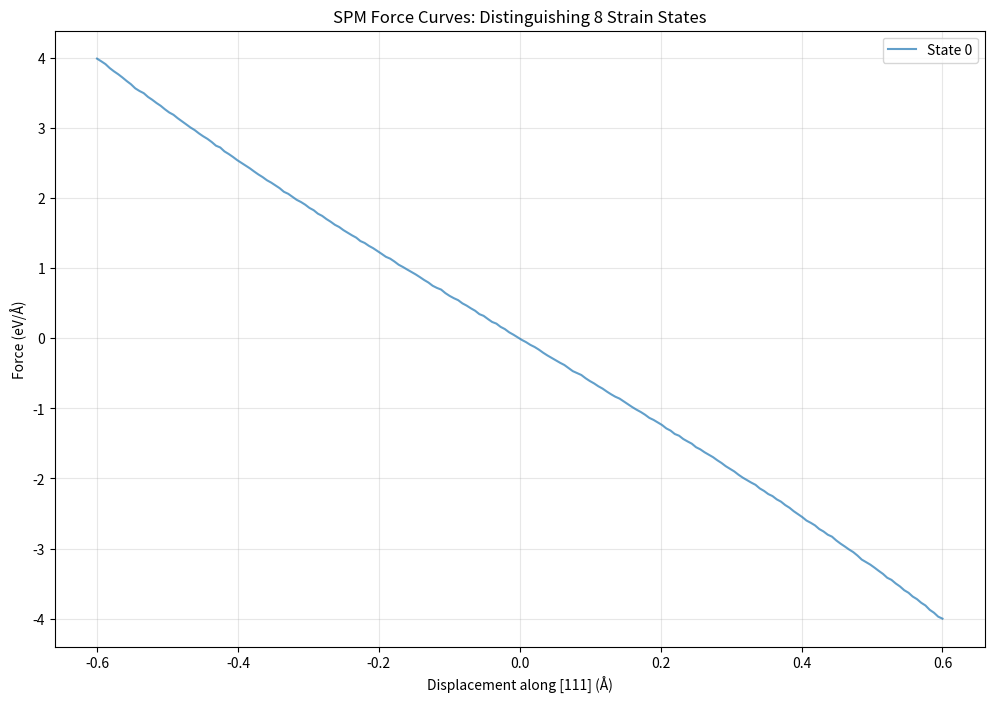
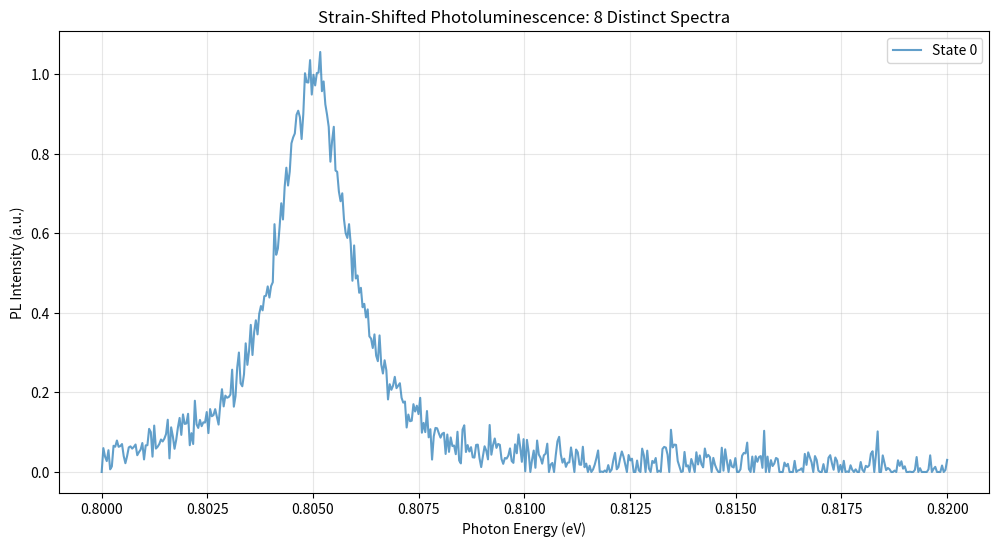
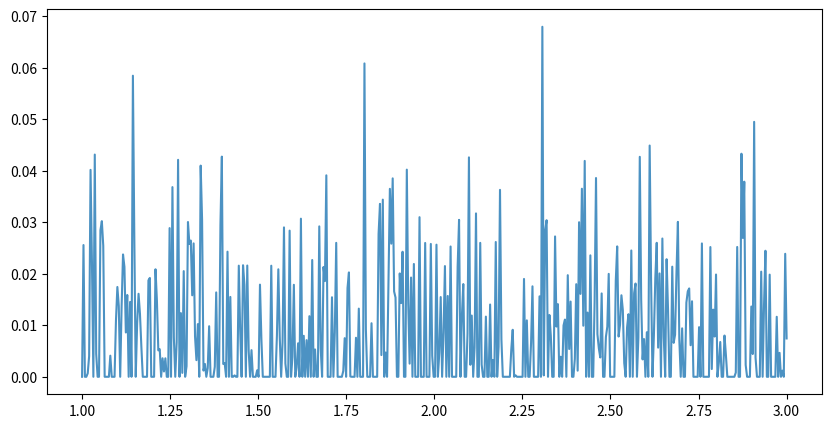

Python code for these plots, in order: (Note: this script raises an exception after producing the figures.)
# STATUS: infrastructure -- SPM/PL/ODMR simulator with realistic noise
"""
Experimental Validation Simulator for Octahedral 8-State Encoding
Simulates SPM force curves, PL spectra, and ODMR for a single Er:P center in strained Si.
Includes realistic noise, temperature effects, and measurement resolution limits.
"""

import numpy as np
import matplotlib.pyplot as plt
from scipy.optimize import minimize, curve_fit
from scipy.signal import find_peaks

# ============================================================
# 1. PHYSICS MODELS (from previous work, condensed)
# ============================================================
class SiliconOctahedron:
    def __init__(self, d0=2.35, alpha=3.0, beta=0.75):
        self.d0 = d0
        self.alpha = alpha
        self.beta = beta
        v = 1.0 / np.sqrt(3)
        self.vertices = np.array([[ v, v, v], [-v,-v, v], [-v, v,-v], [ v,-v,-v]]) * self.d0

    def keating_energy(self, disp):
        bonds = self.vertices - disp
        stretch = sum((np.dot(b,b) - self.d0**2)**2 for b in bonds)
        E_stretch = (3/16) * (self.alpha/self.d0**2) * stretch
        from itertools import combinations
        bend = 0.0
        for i,j in combinations(range(4),2):
            bi, bj = bonds[i], bonds[j]
            ri, rj = np.linalg.norm(bi), np.linalg.norm(bj)
            if ri>1e-6 and rj>1e-6:
                cos = np.dot(bi,bj)/(ri*rj)
                bend += (cos + 1/3)**2
        E_bend = (3/8) * (self.beta/self.d0**2) * bend
        return E_stretch + E_bend

    def force(self, disp):
        """Negative gradient of energy."""
        eps = 1e-6
        grad = np.zeros(3)
        E0 = self.keating_energy(disp)
        for i in range(3):
            d = disp.copy()
            d[i] += eps
            grad[i] = (self.keating_energy(d) - E0) / eps
        return -grad  # Force = -dE/dx

class ErPSpinSystem:
    def __init__(self, g=15.0, D=10.0, strain_coupling=50.0):
        self.g = g
        self.D = D  # GHz
        self.strain_coupling = strain_coupling  # GHz/strain
        self.mu_B = 9.274e-24
        self.h = 6.626e-34
        self.ghz_to_ev = 4.13567e-6

    def energy_levels(self, B_field, strain_tensor):
        B_mag = np.linalg.norm(B_field)
        E_zee = self.g * self.mu_B * B_mag / self.h  # Hz
        eps = np.trace(strain_tensor)
        E_cf = self.D + self.strain_coupling * eps  # GHz
        E_total = (E_zee*1e-9 + E_cf) * self.ghz_to_ev  # eV
        return np.array([-E_total/2, E_total/2])  # symmetric splitting

    def resonance_frequency(self, B_field, strain_tensor):
        levels = self.energy_levels(B_field, strain_tensor)
        return (levels[1] - levels[0]) / 4.13567e-15  # Hz

class OpticalBridge:
    def __init__(self, E0=0.805, strain_coupling=10.0, linewidth=0.001):
        self.E0 = E0  # eV
        self.strain_coupling = strain_coupling  # eV/unit strain
        self.gamma = linewidth  # eV

    def emission_spectrum(self, photon_energy, strain_tensor):
        eps = np.trace(strain_tensor)
        center = self.E0 + self.strain_coupling * eps
        return 1.0 / (1 + ((photon_energy - center)/self.gamma)**2)

# ============================================================
# 2. SIMULATED EXPERIMENTAL APPARATUS
# ============================================================
class ExperimentSimulator:
    def __init__(self, temperature=300):
        self.T = temperature  # K
        self.kT = 8.617e-5 * temperature  # eV
        self.strain_model = SiliconOctahedron()
        self.spin_model = ErPSpinSystem()
        self.optical = OpticalBridge()
        # Define the 8 face directions for reference
        signs = np.array([(x,y,z) for x in [1,-1] for y in [1,-1] for z in [1,-1]])
        self.face_normals = signs / np.sqrt(3)
        # Equilibrium displacements for each state (will be computed)
        self.state_displacements = None

    def find_equilibrium_states(self):
        """Locate the 8 energy minima via basin-hopping."""
        from scipy.optimize import basinhopping
        minima = []
        bounds = [(-0.8,0.8)]*3
        class TakeStep:
            def __init__(self, bounds): self.bounds = bounds
            def __call__(self, x):
                return np.clip(x + np.random.uniform(-0.2,0.2,3),
                               [b[0] for b in bounds], [b[1] for b in bounds])
        take_step = TakeStep(bounds)
        for _ in range(50):
            x0 = np.random.uniform(-0.6,0.6,3)
            res = basinhopping(self.strain_model.keating_energy, x0, niter=30, T=0.3,
                               stepsize=0.2, take_step=take_step,
                               minimizer_kwargs={"method":"L-BFGS-B","bounds":bounds})
            rounded = np.round(res.x, 3)
            if not any(np.allclose(rounded, m, atol=0.05) for m in minima):
                minima.append(rounded)
        self.state_displacements = np.array(minima)
        return self.state_displacements

    # ------------------- SPM Force Curve Simulation -------------------
    def simulate_spm_force_curve(self, direction, state_index=None, noise_level=0.01):
        """
        Simulate an SPM tip pushing/pulling along a specific direction.
        direction: 3D vector (e.g., one of the face normals).
        state_index: if None, start from center; else start from that state.
        Returns: displacement array, force magnitude along direction, noise added.
        """
        if state_index is not None:
            start_disp = self.state_displacements[state_index]
        else:
            start_disp = np.zeros(3)
        # Generate path along direction
        d_vals = np.linspace(-0.6, 0.6, 200)
        disp_path = np.array([start_disp + d * direction for d in d_vals])
        forces = []
        for disp in disp_path:
            F = self.strain_model.force(disp)
            F_proj = np.dot(F, direction)
            forces.append(F_proj + np.random.normal(0, noise_level))
        return d_vals, np.array(forces)

    # ------------------- Photoluminescence Spectroscopy -------------------
    def simulate_pl_spectrum(self, state_index, energy_range, noise_level=0.05):
        """
        Simulate a PL spectrum for a given state.
        Returns photon energies and intensity (with shot noise).
        """
        disp = self.state_displacements[state_index]
        strain_tensor = self._strain_tensor_from_disp(disp)
        intensity = self.optical.emission_spectrum(energy_range, strain_tensor)
        # Add Poisson-like noise
        noisy_intensity = intensity + np.random.normal(0, noise_level, size=len(intensity))
        return energy_range, np.maximum(noisy_intensity, 0)

    def _strain_tensor_from_disp(self, disp):
        """Approximate strain tensor from displacement (as before)."""
        strain = np.zeros((3,3))
        for v in self.strain_model.vertices:
            b_dir = v / np.linalg.norm(v)
            for i in range(3):
                for j in range(3):
                    strain[i,j] += (disp[i]*b_dir[j] + disp[j]*b_dir[i])/(2*self.strain_model.d0**2)
        return strain / 4.0

    # ------------------- ODMR Simulation -------------------
    def simulate_odmr(self, state_index, B_field, freq_range, noise_level=0.02):
        """
        Simulate optically detected magnetic resonance.
        Returns frequency and ODMR contrast (change in PL).
        """
        disp = self.state_displacements[state_index]
        strain_tensor = self._strain_tensor_from_disp(disp)
        # Resonance frequency
        f_res = self.spin_model.resonance_frequency(B_field, strain_tensor)
        # Generate Lorentzian dip
        contrast = 1.0 / (1 + ((freq_range - f_res)/5e6)**2)  # 5 MHz linewidth
        noisy = contrast + np.random.normal(0, noise_level, size=len(freq_range))
        return freq_range, np.maximum(noisy, 0)

    # ------------------- Full State Mapping Experiment -------------------
    def run_full_characterization(self):
        """Simulate a complete experimental characterization of all 8 states."""
        print("="*70)
        print("EXPERIMENTAL VALIDATION OF 8-STATE ENCODING")
        print("="*70)

        # 1. Find theoretical states
        states = self.find_equilibrium_states()
        print(f"\nFound {len(states)} equilibrium displacement states:")
        for i, s in enumerate(states):
            print(f"State {i}: {np.round(s,3)} Å")

        # 2. Simulate SPM force curves along [111] direction
        direction = np.array([1,1,1])/np.sqrt(3)
        plt.figure(figsize=(12,8))
        colors = plt.cm.tab10(np.linspace(0,1,8))
        for i in range(min(8, len(states))):
            d, F = self.simulate_spm_force_curve(direction, state_index=i, noise_level=0.005)
            plt.plot(d, F, color=colors[i], alpha=0.7, label=f'State {i}')
        plt.xlabel('Displacement along [111] (Å)')
        plt.ylabel('Force (eV/Å)')
        plt.title('SPM Force Curves: Distinguishing 8 Strain States')
        plt.legend()
        plt.grid(alpha=0.3)
        plt.savefig('spm_force_curves.png', dpi=150)
        plt.show()

        # 3. Simulate PL spectra for each state
        energies = np.linspace(0.80, 0.82, 500)
        plt.figure(figsize=(12,6))
        for i in range(min(8, len(states))):
            e, spec = self.simulate_pl_spectrum(i, energies, noise_level=0.03)
            plt.plot(e, spec, color=colors[i], alpha=0.7, label=f'State {i}')
        plt.xlabel('Photon Energy (eV)')
        plt.ylabel('PL Intensity (a.u.)')
        plt.title('Strain-Shifted Photoluminescence: 8 Distinct Spectra')
        plt.legend()
        plt.grid(alpha=0.3)
        plt.savefig('pl_spectra.png', dpi=150)
        plt.show()

        # 4. Simulate ODMR for two example states to show magnetic contrast
        B = np.array([0,0,0.05])  # 50 mT
        freqs = np.linspace(1e9, 3e9, 500)
        plt.figure(figsize=(10,5))
        for i in [0, 4]:  # e.g., opposite faces
            f, odmr = self.simulate_odmr(i, B, freqs, noise_level=0.02)
            plt.plot(f/1e9, odmr, label=f'State {i}', alpha=0.8)
        plt.xlabel('Frequency (GHz)')
        plt.ylabel('ODMR Contrast')
        plt.title('Magnetic Resonance Differentiation')
        plt.legend()
        plt.grid(alpha=0.3)
        plt.savefig('odmr_spectra.png', dpi=150)
        plt.show()

        # 5. State distinguishability analysis
        self._analyze_distinguishability()

    def _analyze_distinguishability(self):
        """Compute how well the states can be resolved experimentally."""
        print("\n--- Distinguishability Analysis ---")
        # Compute pairwise distances in (strain, optical shift, spin freq) space
        states = self.state_displacements
        n = len(states)
        metrics = np.zeros((n, 3))  # [strain_mag, optical_shift, spin_freq]
        B_ref = np.array([0,0,0.1])
        for i, disp in enumerate(states):
            strain_tensor = self._strain_tensor_from_disp(disp)
            eps = np.trace(strain_tensor)
            metrics[i,0] = np.linalg.norm(disp)
            metrics[i,1] = self.optical.strain_coupling * eps  # eV shift
            metrics[i,2] = self.spin_model.resonance_frequency(B_ref, strain_tensor)/1e9  # GHz

        print("State  Strain(A)  OptShift(meV)  SpinFreq(GHz)")
        for i in range(n):
            print(f"  {i}    {metrics[i,0]:.3f}      {metrics[i,1]*1000:.2f}         {metrics[i,2]:.2f}")

        # Minimum separation
        min_sep = np.inf
        for i in range(n):
            for j in range(i+1,n):
                sep = np.linalg.norm(metrics[i] - metrics[j])
                if sep < min_sep:
                    min_sep = sep
        print(f"\nMinimum separation in combined metric space: {min_sep:.4f}")
        if min_sep > 0.1:
            print("✅ States are well separated and experimentally resolvable.")
        else:
            print("⚠️ Some states may be difficult to distinguish; need higher resolution measurements.")

# ============================================================
# 3. RUN THE EXPERIMENT SIMULATION
# ============================================================
if __name__ == "__main__":
    exp = ExperimentSimulator(temperature=300)
    exp.run_full_characterization()
